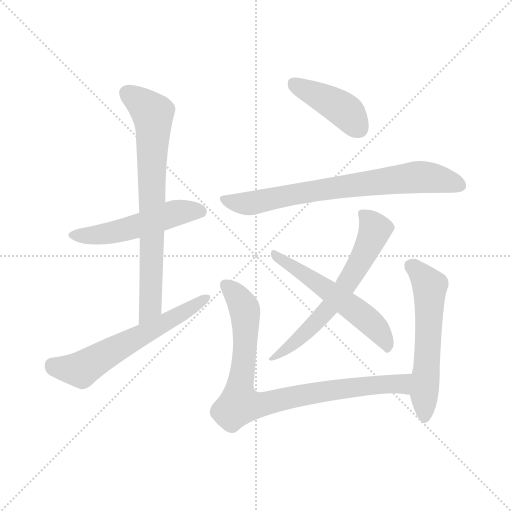
t = 0.00 s
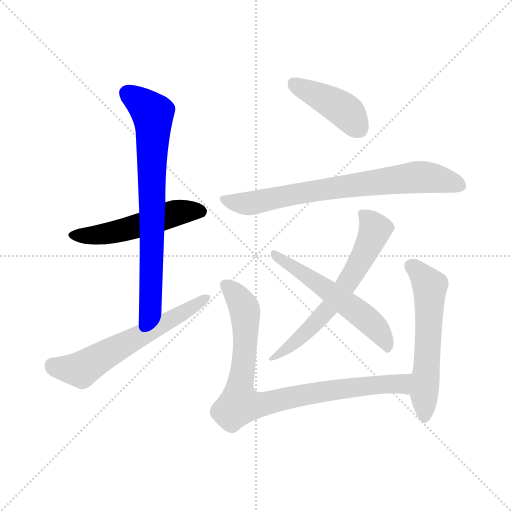
t = 1.41 s
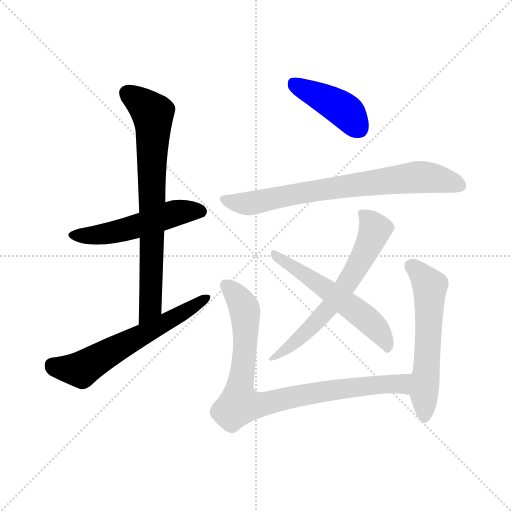
t = 2.82 s
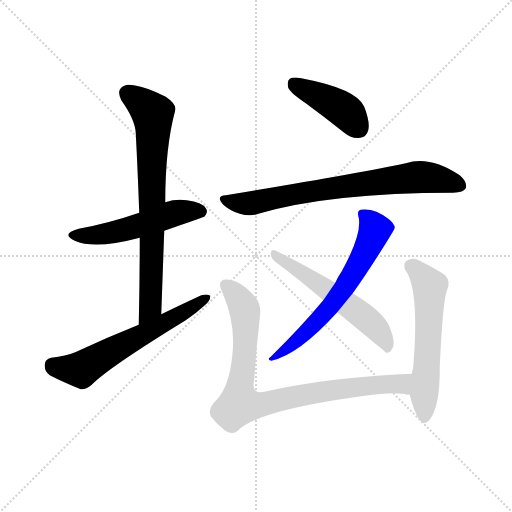
t = 4.23 s
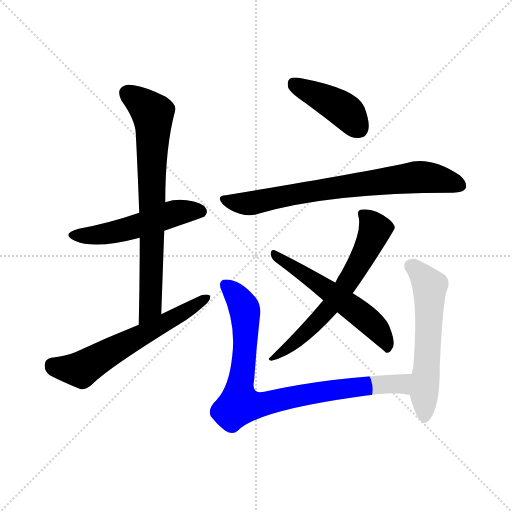
t = 5.64 s
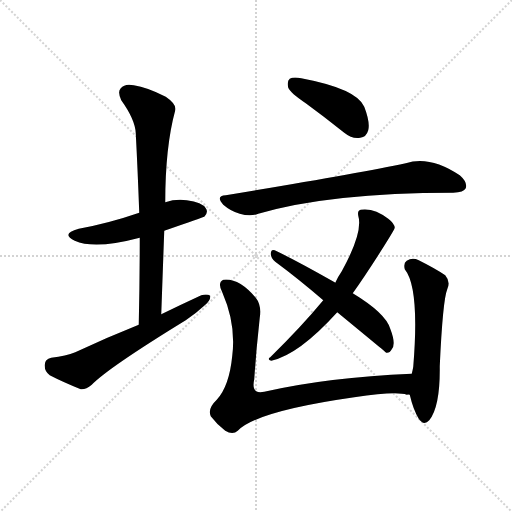
t = 7.05 s

The animated SVG that drew these frames (rendered in a browser with its animation timeline set to each time). Animation: 9 CSS @keyframes rules; one cycle of 7.05 s.

<svg version="1.1" viewBox="0 0 1024 1024" xmlns="http://www.w3.org/2000/svg">
  <g stroke="lightgray" stroke-dasharray="1,1" stroke-width="1" transform="scale(4, 4)">
    <line x1="0" y1="0" x2="256" y2="256"></line>
    <line x1="256" y1="0" x2="0" y2="256"></line>
    <line x1="128" y1="0" x2="128" y2="256"></line>
    <line x1="0" y1="128" x2="256" y2="128"></line>
  </g>
<g transform="scale(1, -1) translate(0, -900)">
   <style type="text/css">
    @keyframes keyframes0 {
      from {
       stroke: blue;
       stroke-dashoffset: 516;
       stroke-width: 128;
       }
       63% {
       animation-timing-function: step-end;
       stroke: blue;
       stroke-dashoffset: 0;
       stroke-width: 128;
       }
       to {
       stroke: black;
       stroke-width: 1024;
       }
       }
       #make-me-a-hanzi-animation-0 {
         animation: keyframes0 0.669922s both;
         animation-delay: 0.000000s;
         animation-timing-function: linear;
       }
    @keyframes keyframes1 {
      from {
       stroke: blue;
       stroke-dashoffset: 739;
       stroke-width: 128;
       }
       71% {
       animation-timing-function: step-end;
       stroke: blue;
       stroke-dashoffset: 0;
       stroke-width: 128;
       }
       to {
       stroke: black;
       stroke-width: 1024;
       }
       }
       #make-me-a-hanzi-animation-1 {
         animation: keyframes1 0.851400s both;
         animation-delay: 0.669922s;
         animation-timing-function: linear;
       }
    @keyframes keyframes2 {
      from {
       stroke: blue;
       stroke-dashoffset: 607;
       stroke-width: 128;
       }
       66% {
       animation-timing-function: step-end;
       stroke: blue;
       stroke-dashoffset: 0;
       stroke-width: 128;
       }
       to {
       stroke: black;
       stroke-width: 1024;
       }
       }
       #make-me-a-hanzi-animation-2 {
         animation: keyframes2 0.743978s both;
         animation-delay: 1.521322s;
         animation-timing-function: linear;
       }
    @keyframes keyframes3 {
      from {
       stroke: blue;
       stroke-dashoffset: 419;
       stroke-width: 128;
       }
       58% {
       animation-timing-function: step-end;
       stroke: blue;
       stroke-dashoffset: 0;
       stroke-width: 128;
       }
       to {
       stroke: black;
       stroke-width: 1024;
       }
       }
       #make-me-a-hanzi-animation-3 {
         animation: keyframes3 0.590983s both;
         animation-delay: 2.265299s;
         animation-timing-function: linear;
       }
    @keyframes keyframes4 {
      from {
       stroke: blue;
       stroke-dashoffset: 735;
       stroke-width: 128;
       }
       71% {
       animation-timing-function: step-end;
       stroke: blue;
       stroke-dashoffset: 0;
       stroke-width: 128;
       }
       to {
       stroke: black;
       stroke-width: 1024;
       }
       }
       #make-me-a-hanzi-animation-4 {
         animation: keyframes4 0.848145s both;
         animation-delay: 2.856283s;
         animation-timing-function: linear;
       }
    @keyframes keyframes5 {
      from {
       stroke: blue;
       stroke-dashoffset: 625;
       stroke-width: 128;
       }
       67% {
       animation-timing-function: step-end;
       stroke: blue;
       stroke-dashoffset: 0;
       stroke-width: 128;
       }
       to {
       stroke: black;
       stroke-width: 1024;
       }
       }
       #make-me-a-hanzi-animation-5 {
         animation: keyframes5 0.758626s both;
         animation-delay: 3.704427s;
         animation-timing-function: linear;
       }
    @keyframes keyframes6 {
      from {
       stroke: blue;
       stroke-dashoffset: 556;
       stroke-width: 128;
       }
       64% {
       animation-timing-function: step-end;
       stroke: blue;
       stroke-dashoffset: 0;
       stroke-width: 128;
       }
       to {
       stroke: black;
       stroke-width: 1024;
       }
       }
       #make-me-a-hanzi-animation-6 {
         animation: keyframes6 0.702474s both;
         animation-delay: 4.463053s;
         animation-timing-function: linear;
       }
    @keyframes keyframes7 {
      from {
       stroke: blue;
       stroke-dashoffset: 853;
       stroke-width: 128;
       }
       74% {
       animation-timing-function: step-end;
       stroke: blue;
       stroke-dashoffset: 0;
       stroke-width: 128;
       }
       to {
       stroke: black;
       stroke-width: 1024;
       }
       }
       #make-me-a-hanzi-animation-7 {
         animation: keyframes7 0.944173s both;
         animation-delay: 5.165527s;
         animation-timing-function: linear;
       }
    @keyframes keyframes8 {
      from {
       stroke: blue;
       stroke-dashoffset: 573;
       stroke-width: 128;
       }
       65% {
       animation-timing-function: step-end;
       stroke: blue;
       stroke-dashoffset: 0;
       stroke-width: 128;
       }
       to {
       stroke: black;
       stroke-width: 1024;
       }
       }
       #make-me-a-hanzi-animation-8 {
         animation: keyframes8 0.716309s both;
         animation-delay: 6.109701s;
         animation-timing-function: linear;
       }
</style>
<path d="M 328.5 438.5 Q 406.5 465.5 408.5 466.5 Q 417.5 475.5 411.5 483.5 Q 404.5 495.5 373.5 499.5 Q 351.5 502.5 330.5 495.5 L 278.5 474.5 Q 217.5 453.5 157.5 442.5 Q 120.5 432.5 149.5 418.5 Q 189.5 400.5 279.5 424.5 L 328.5 438.5 Z" fill="lightgray"></path> 
<path d="M 322.5 271.5 Q 325.5 356.5 328.5 438.5 L 330.5 495.5 Q 330.5 606.5 350.5 679.5 Q 353.5 691.5 331.5 706.5 Q 294.5 725.5 267.5 729.5 Q 249.5 733.5 241.5 723.5 Q 234.5 716.5 242.5 699.5 Q 270.5 660.5 271.5 633.5 Q 275.5 557.5 278.5 474.5 L 279.5 424.5 Q 279.5 340.5 277.5 250.5 C 276.5 220.5 321.5 241.5 322.5 271.5 Z" fill="lightgray"></path> 
<path d="M 277.5 250.5 Q 214.5 225.5 150.5 195.5 Q 132.5 188.5 102.5 184.5 Q 89.5 181.5 89.5 170.5 Q 88.5 157.5 99.5 149.5 Q 124.5 136.5 161.5 121.5 Q 171.5 120.5 183.5 130.5 Q 216.5 164.5 371.5 259.5 Q 393.5 274.5 409.5 289.5 Q 421.5 299.5 420.5 308.5 Q 414.5 312.5 402.5 309.5 Q 363.5 291.5 322.5 271.5 L 277.5 250.5 Z" fill="lightgray"></path> 
<path d="M 611.5 693.5 Q 648.5 666.5 688.5 634.5 Q 704.5 621.5 720.5 624.5 Q 732.5 625.5 736.5 639.5 Q 740.5 655.5 728.5 686.5 Q 713.5 722.5 602.5 743.5 Q 586.5 746.5 579.5 742.5 Q 573.5 738.5 576.5 724.5 Q 580.5 714.5 611.5 693.5 Z" fill="lightgray"></path> 
<path d="M 451.5 509.5 Q 430.5 508.5 446.5 490.5 Q 461.5 477.5 479.5 472.5 Q 500.5 466.5 516.5 472.5 Q 660.5 514.5 906.5 514.5 Q 927.5 515.5 931.5 523.5 Q 935.5 535.5 919.5 549.5 Q 859.5 589.5 811.5 573.5 Q 712.5 552.5 451.5 509.5 Z" fill="lightgray"></path> 
<path d="M 705.5 313.5 Q 733.5 352.5 773.5 416.5 Q 788.5 440.5 789.5 444.5 Q 788.5 453.5 776.5 462.5 Q 748.5 484.5 721.5 480.5 Q 714.5 479.5 716.5 468.5 Q 726.5 435.5 683.5 357.5 Q 676.5 347.5 670.5 334.5 L 646.5 299.5 Q 603.5 247.5 540.5 185.5 Q 533.5 181.5 542.5 178.5 Q 597.5 190.5 674.5 275.5 L 705.5 313.5 Z" fill="lightgray"></path> 
<path d="M 674.5 275.5 Q 770.5 196.5 772.5 194.5 Q 779.5 193.5 783.5 201.5 Q 792.5 211.5 780.5 242.5 Q 771.5 273.5 705.5 313.5 L 670.5 334.5 Q 669.5 335.5 667.5 336.5 Q 591.5 379.5 549.5 399.5 Q 542.5 402.5 541.5 393.5 Q 541.5 383.5 550.5 376.5 Q 596.5 342.5 646.5 299.5 L 674.5 275.5 Z" fill="lightgray"></path> 
<path d="M 823.5 152.5 Q 655.5 145.5 528.5 116.5 Q 501.5 110.5 508.5 141.5 Q 512.5 202.5 519.5 264.5 Q 523.5 289.5 511.5 304.5 Q 477.5 344.5 446.5 340.5 Q 434.5 334.5 444.5 315.5 Q 472.5 251.5 464.5 188.5 Q 458.5 127.5 433.5 100.5 Q 414.5 82.5 421.5 67.5 Q 433.5 51.5 450.5 38.5 Q 465.5 29.5 475.5 38.5 Q 512.5 77.5 708.5 105.5 Q 793.5 118.5 813.5 110.5 Q 816.5 111.5 819.5 110.5 C 849.5 106.5 853.5 153.5 823.5 152.5 Z" fill="lightgray"></path> 
<path d="M 819.5 110.5 Q 826.5 80.5 837.5 62.5 Q 847.5 47.5 858.5 59.5 Q 880.5 86.5 879.5 167.5 Q 885.5 299.5 894.5 321.5 Q 901.5 336.5 890.5 349.5 Q 871.5 362.5 837.5 379.5 Q 824.5 385.5 813.5 378.5 Q 806.5 374.5 809.5 361.5 Q 839.5 324.5 826.5 166.5 Q 825.5 160.5 823.5 152.5 L 819.5 110.5 Z" fill="lightgray"></path> 
      <clipPath id="make-me-a-hanzi-clip-0">
      <path d="M 328.5 438.5 Q 406.5 465.5 408.5 466.5 Q 417.5 475.5 411.5 483.5 Q 404.5 495.5 373.5 499.5 Q 351.5 502.5 330.5 495.5 L 278.5 474.5 Q 217.5 453.5 157.5 442.5 Q 120.5 432.5 149.5 418.5 Q 189.5 400.5 279.5 424.5 L 328.5 438.5 Z" fill="lightgray"></path>
      </clipPath>
      <path clip-path="url(#make-me-a-hanzi-clip-0)" d="M 150.5 431.5 L 214.5 433.5 L 291.5 452.5 L 343.5 472.5 L 378.5 478.5 L 403.5 475.5 " fill="none" id="make-me-a-hanzi-animation-0" stroke-dasharray="388 776" stroke-linecap="round"></path>

      <clipPath id="make-me-a-hanzi-clip-1">
      <path d="M 322.5 271.5 Q 325.5 356.5 328.5 438.5 L 330.5 495.5 Q 330.5 606.5 350.5 679.5 Q 353.5 691.5 331.5 706.5 Q 294.5 725.5 267.5 729.5 Q 249.5 733.5 241.5 723.5 Q 234.5 716.5 242.5 699.5 Q 270.5 660.5 271.5 633.5 Q 275.5 557.5 278.5 474.5 L 279.5 424.5 Q 279.5 340.5 277.5 250.5 C 276.5 220.5 321.5 241.5 322.5 271.5 Z" fill="lightgray"></path>
      </clipPath>
      <path clip-path="url(#make-me-a-hanzi-clip-1)" d="M 254.5 713.5 L 298.5 679.5 L 306.5 654.5 L 301.5 295.5 L 280.5 258.5 " fill="none" id="make-me-a-hanzi-animation-1" stroke-dasharray="611 1222" stroke-linecap="round"></path>

      <clipPath id="make-me-a-hanzi-clip-2">
      <path d="M 277.5 250.5 Q 214.5 225.5 150.5 195.5 Q 132.5 188.5 102.5 184.5 Q 89.5 181.5 89.5 170.5 Q 88.5 157.5 99.5 149.5 Q 124.5 136.5 161.5 121.5 Q 171.5 120.5 183.5 130.5 Q 216.5 164.5 371.5 259.5 Q 393.5 274.5 409.5 289.5 Q 421.5 299.5 420.5 308.5 Q 414.5 312.5 402.5 309.5 Q 363.5 291.5 322.5 271.5 L 277.5 250.5 Z" fill="lightgray"></path>
      </clipPath>
      <path clip-path="url(#make-me-a-hanzi-clip-2)" d="M 103.5 170.5 L 162.5 160.5 L 415.5 304.5 " fill="none" id="make-me-a-hanzi-animation-2" stroke-dasharray="479 958" stroke-linecap="round"></path>

      <clipPath id="make-me-a-hanzi-clip-3">
      <path d="M 611.5 693.5 Q 648.5 666.5 688.5 634.5 Q 704.5 621.5 720.5 624.5 Q 732.5 625.5 736.5 639.5 Q 740.5 655.5 728.5 686.5 Q 713.5 722.5 602.5 743.5 Q 586.5 746.5 579.5 742.5 Q 573.5 738.5 576.5 724.5 Q 580.5 714.5 611.5 693.5 Z" fill="lightgray"></path>
      </clipPath>
      <path clip-path="url(#make-me-a-hanzi-clip-3)" d="M 586.5 734.5 L 684.5 682.5 L 718.5 642.5 " fill="none" id="make-me-a-hanzi-animation-3" stroke-dasharray="291 582" stroke-linecap="round"></path>

      <clipPath id="make-me-a-hanzi-clip-4">
      <path d="M 451.5 509.5 Q 430.5 508.5 446.5 490.5 Q 461.5 477.5 479.5 472.5 Q 500.5 466.5 516.5 472.5 Q 660.5 514.5 906.5 514.5 Q 927.5 515.5 931.5 523.5 Q 935.5 535.5 919.5 549.5 Q 859.5 589.5 811.5 573.5 Q 712.5 552.5 451.5 509.5 Z" fill="lightgray"></path>
      </clipPath>
      <path clip-path="url(#make-me-a-hanzi-clip-4)" d="M 448.5 500.5 L 499.5 493.5 L 642.5 521.5 L 825.5 545.5 L 883.5 541.5 L 920.5 528.5 " fill="none" id="make-me-a-hanzi-animation-4" stroke-dasharray="607 1214" stroke-linecap="round"></path>

      <clipPath id="make-me-a-hanzi-clip-5">
      <path d="M 705.5 313.5 Q 733.5 352.5 773.5 416.5 Q 788.5 440.5 789.5 444.5 Q 788.5 453.5 776.5 462.5 Q 748.5 484.5 721.5 480.5 Q 714.5 479.5 716.5 468.5 Q 726.5 435.5 683.5 357.5 Q 676.5 347.5 670.5 334.5 L 646.5 299.5 Q 603.5 247.5 540.5 185.5 Q 533.5 181.5 542.5 178.5 Q 597.5 190.5 674.5 275.5 L 705.5 313.5 Z" fill="lightgray"></path>
      </clipPath>
      <path clip-path="url(#make-me-a-hanzi-clip-5)" d="M 728.5 470.5 L 749.5 438.5 L 706.5 352.5 L 642.5 265.5 L 595.5 219.5 L 546.5 183.5 " fill="none" id="make-me-a-hanzi-animation-5" stroke-dasharray="497 994" stroke-linecap="round"></path>

      <clipPath id="make-me-a-hanzi-clip-6">
      <path d="M 674.5 275.5 Q 770.5 196.5 772.5 194.5 Q 779.5 193.5 783.5 201.5 Q 792.5 211.5 780.5 242.5 Q 771.5 273.5 705.5 313.5 L 670.5 334.5 Q 669.5 335.5 667.5 336.5 Q 591.5 379.5 549.5 399.5 Q 542.5 402.5 541.5 393.5 Q 541.5 383.5 550.5 376.5 Q 596.5 342.5 646.5 299.5 L 674.5 275.5 Z" fill="lightgray"></path>
      </clipPath>
      <path clip-path="url(#make-me-a-hanzi-clip-6)" d="M 549.5 390.5 L 716.5 276.5 L 753.5 242.5 L 776.5 200.5 " fill="none" id="make-me-a-hanzi-animation-6" stroke-dasharray="428 856" stroke-linecap="round"></path>

      <clipPath id="make-me-a-hanzi-clip-7">
      <path d="M 823.5 152.5 Q 655.5 145.5 528.5 116.5 Q 501.5 110.5 508.5 141.5 Q 512.5 202.5 519.5 264.5 Q 523.5 289.5 511.5 304.5 Q 477.5 344.5 446.5 340.5 Q 434.5 334.5 444.5 315.5 Q 472.5 251.5 464.5 188.5 Q 458.5 127.5 433.5 100.5 Q 414.5 82.5 421.5 67.5 Q 433.5 51.5 450.5 38.5 Q 465.5 29.5 475.5 38.5 Q 512.5 77.5 708.5 105.5 Q 793.5 118.5 813.5 110.5 Q 816.5 111.5 819.5 110.5 C 849.5 106.5 853.5 153.5 823.5 152.5 Z" fill="lightgray"></path>
      </clipPath>
      <path clip-path="url(#make-me-a-hanzi-clip-7)" d="M 452.5 329.5 L 484.5 292.5 L 490.5 273.5 L 480.5 91.5 L 510.5 89.5 L 594.5 108.5 L 747.5 130.5 L 798.5 133.5 L 816.5 117.5 " fill="none" id="make-me-a-hanzi-animation-7" stroke-dasharray="725 1450" stroke-linecap="round"></path>

      <clipPath id="make-me-a-hanzi-clip-8">
      <path d="M 819.5 110.5 Q 826.5 80.5 837.5 62.5 Q 847.5 47.5 858.5 59.5 Q 880.5 86.5 879.5 167.5 Q 885.5 299.5 894.5 321.5 Q 901.5 336.5 890.5 349.5 Q 871.5 362.5 837.5 379.5 Q 824.5 385.5 813.5 378.5 Q 806.5 374.5 809.5 361.5 Q 839.5 324.5 826.5 166.5 Q 825.5 160.5 823.5 152.5 L 819.5 110.5 Z" fill="lightgray"></path>
      </clipPath>
      <path clip-path="url(#make-me-a-hanzi-clip-8)" d="M 822.5 367.5 L 859.5 327.5 L 848.5 65.5 " fill="none" id="make-me-a-hanzi-animation-8" stroke-dasharray="445 890" stroke-linecap="round"></path>

</g>
</svg>
